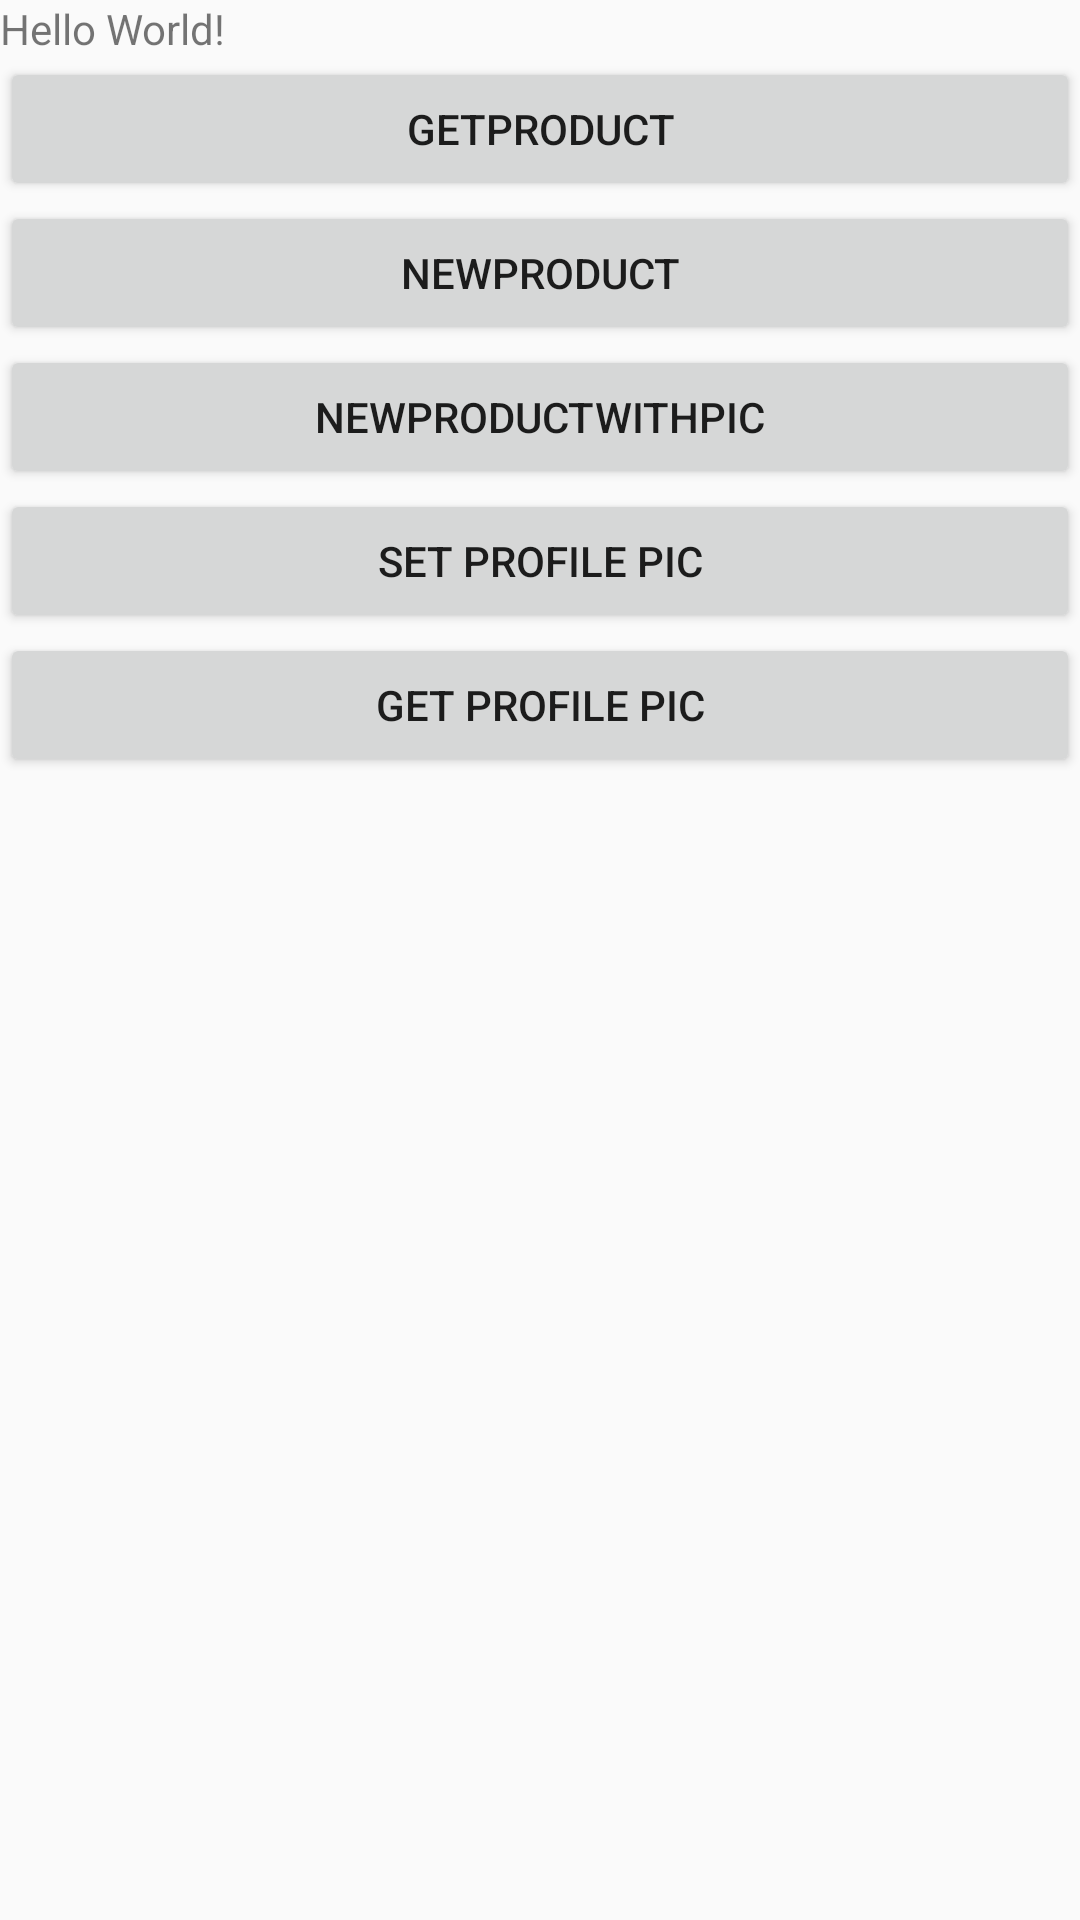

Here is an Android app screen rendered from its layout file. Give the layout XML and the strings, colors and styles it references.
<!-- AndroidManifest.xml: application theme AppTheme -->
<!-- res/layout/activity_main.xml -->
<?xml version="1.0" encoding="utf-8"?>
<LinearLayout xmlns:android="http://schemas.android.com/apk/res/android"
    xmlns:app="http://schemas.android.com/apk/res-auto"
    xmlns:tools="http://schemas.android.com/tools"
    android:layout_width="match_parent"
    android:layout_height="match_parent"
    android:orientation="vertical"
    tools:context=".MainActivity">

    <TextView
        android:id="@+id/testtextview"
        android:layout_width="match_parent"
        android:layout_height="wrap_content"
        android:text="Hello World!" />

    <Button
        android:id="@+id/getProduct"
        android:layout_width="match_parent"
        android:layout_height="wrap_content"
        android:onClick="getProduct"
        android:text="getProduct" />

    <Button
        android:id="@+id/newproduct"
        android:layout_width="match_parent"
        android:layout_height="wrap_content"
        android:onClick="newProduct"
        android:text="newproduct" />

    <Button
        android:id="@+id/newproductwithpic"
        android:layout_width="match_parent"
        android:layout_height="wrap_content"
        android:onClick="newProductWithPic"
        android:text="newproductwithpic" />

    <Button
        android:id="@+id/button3"
        android:layout_width="match_parent"
        android:layout_height="wrap_content"
        android:onClick="setProfilePic"
        android:text="set profile pic" />

    <Button
        android:id="@+id/button4"
        android:layout_width="match_parent"
        android:layout_height="wrap_content"
        android:onClick="getProfilePic"
        android:text="get profile pic" />

    <ImageView
        android:id="@+id/profilepic_imageView"
        android:layout_width="match_parent"
        android:layout_height="wrap_content" />

</LinearLayout>
<!-- resources referenced by this layout -->
<resources>
  <style name="AppTheme" parent="Theme.AppCompat.DayNight.NoActionBar">
          
          <item name="colorPrimary">@color/colorPrimary</item>
          <item name="colorPrimaryDark">@color/colorPrimaryDark</item>
          <item name="colorAccent">@color/colorAccent</item>
  
          <item name="android:textColorHint">@color/primary50Text</item>
      </style>
  <color name="colorPrimary">#222831</color>
  <color name="colorPrimaryDark">#222831</color>
  <color name="colorAccent">#00adb5</color>
  <color name="primary50Text">#80eeeeee</color>
</resources>
